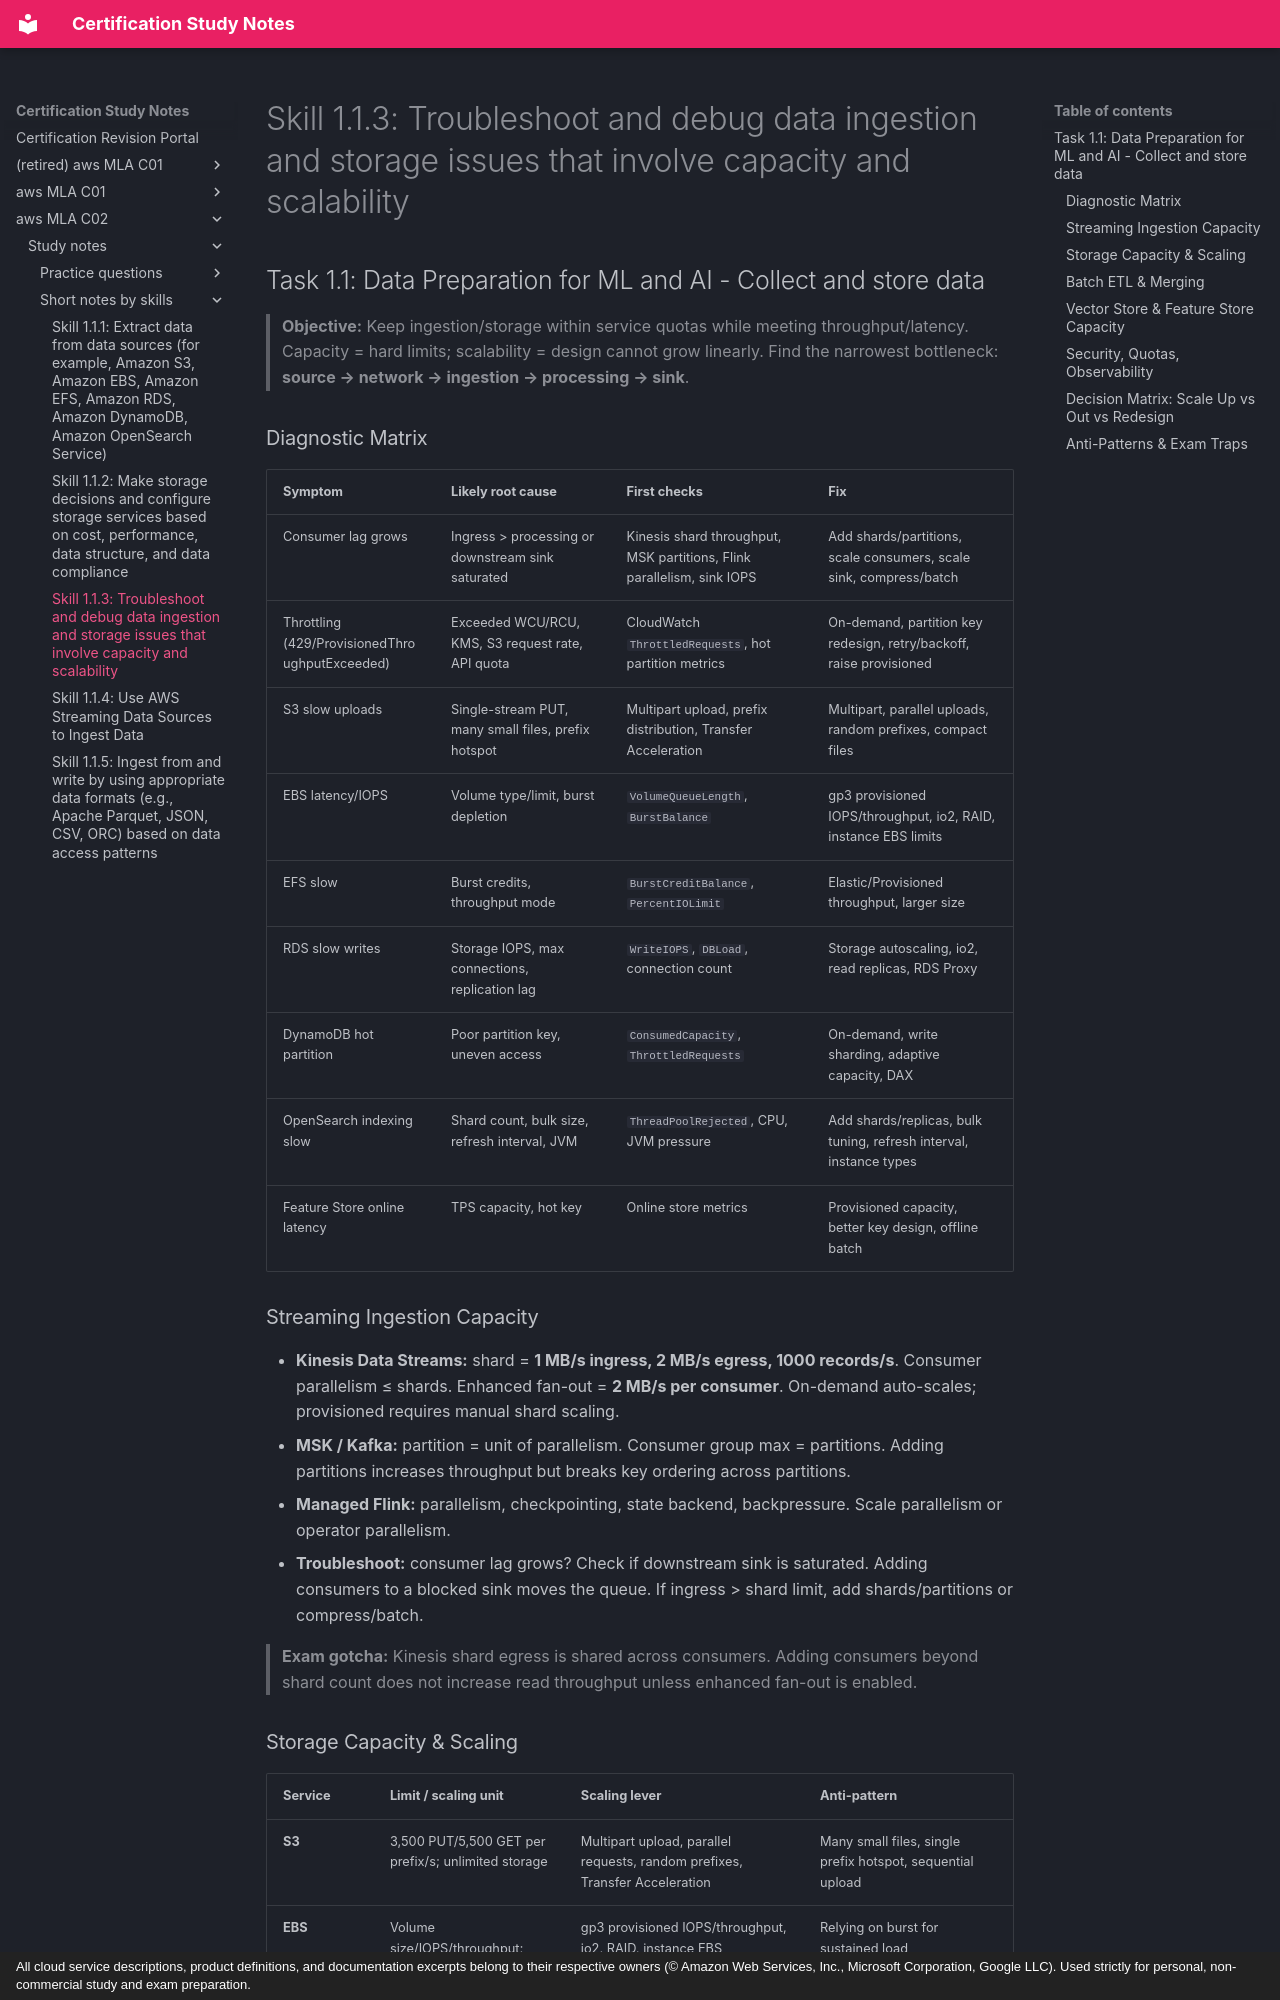

repository: monitus2022/cert_study_notes · page: aws_MLA_C02/study_notes/short_notes_by_skills/1.1.3/index.html · generator: mkdocs · copyright: All cloud service descriptions, product definitions, and documentation excerpts belong to their respective owners (© Amazon Web Services, Inc., Microsoft Corporation, Google LLC). Used strictly for personal, non-commercial study and exam preparation.

# Skill 1.1.3: Troubleshoot and debug data ingestion and storage issues that involve capacity and scalability
## Task 1.1: Data Preparation for ML and AI - Collect and store data

> **Objective:** Keep ingestion/storage within service quotas while meeting throughput/latency. Capacity = hard limits; scalability = design cannot grow linearly. Find the narrowest bottleneck: **source → network → ingestion → processing → sink**.

### Diagnostic Matrix
| Symptom | Likely root cause | First checks | Fix |
|---|---|---|---|
| Consumer lag grows | Ingress > processing or downstream sink saturated | Kinesis shard throughput, MSK partitions, Flink parallelism, sink IOPS | Add shards/partitions, scale consumers, scale sink, compress/batch |
| Throttling (429/ProvisionedThroughputExceeded) | Exceeded WCU/RCU, KMS, S3 request rate, API quota | CloudWatch `ThrottledRequests`, hot partition metrics | On-demand, partition key redesign, retry/backoff, raise provisioned |
| S3 slow uploads | Single-stream PUT, many small files, prefix hotspot | Multipart upload, prefix distribution, Transfer Acceleration | Multipart, parallel uploads, random prefixes, compact files |
| EBS latency/IOPS | Volume type/limit, burst depletion | `VolumeQueueLength`, `BurstBalance` | gp3 provisioned IOPS/throughput, io2, RAID, instance EBS limits |
| EFS slow | Burst credits, throughput mode | `BurstCreditBalance`, `PercentIOLimit` | Elastic/Provisioned throughput, larger size |
| RDS slow writes | Storage IOPS, max connections, replication lag | `WriteIOPS`, `DBLoad`, connection count | Storage autoscaling, io2, read replicas, RDS Proxy |
| DynamoDB hot partition | Poor partition key, uneven access | `ConsumedCapacity`, `ThrottledRequests` | On-demand, write sharding, adaptive capacity, DAX |
| OpenSearch indexing slow | Shard count, bulk size, refresh interval, JVM | `ThreadPoolRejected`, CPU, JVM pressure | Add shards/replicas, bulk tuning, refresh interval, instance types |
| Feature Store online latency | TPS capacity, hot key | Online store metrics | Provisioned capacity, better key design, offline batch |

### Streaming Ingestion Capacity
- **Kinesis Data Streams:** shard = **1 MB/s ingress, 2 MB/s egress, 1000 records/s**. Consumer parallelism ≤ shards. Enhanced fan-out = **2 MB/s per consumer**. On-demand auto-scales; provisioned requires manual shard scaling.
- **MSK / Kafka:** partition = unit of parallelism. Consumer group max = partitions. Adding partitions increases throughput but breaks key ordering across partitions.
- **Managed Flink:** parallelism, checkpointing, state backend, backpressure. Scale parallelism or operator parallelism.
- **Troubleshoot:** consumer lag grows? Check if downstream sink is saturated. Adding consumers to a blocked sink moves the queue. If ingress > shard limit, add shards/partitions or compress/batch.

> **Exam gotcha:** Kinesis shard egress is shared across consumers. Adding consumers beyond shard count does not increase read throughput unless enhanced fan-out is enabled.
